Image classification data set "finalCAIProject" (jacobgale21/finalCAIProject on GitHub). Class labels (12): backpack, book, calculator, chair, clock, desk, keychain, laptop, paper, pen, phone, water bottle.

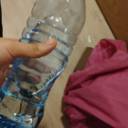
Label: water bottle

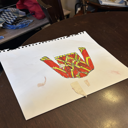
Label: paper

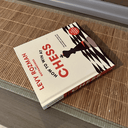
Label: book

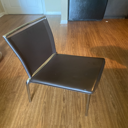
Label: chair

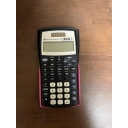
Label: calculator

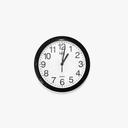
Label: clock
